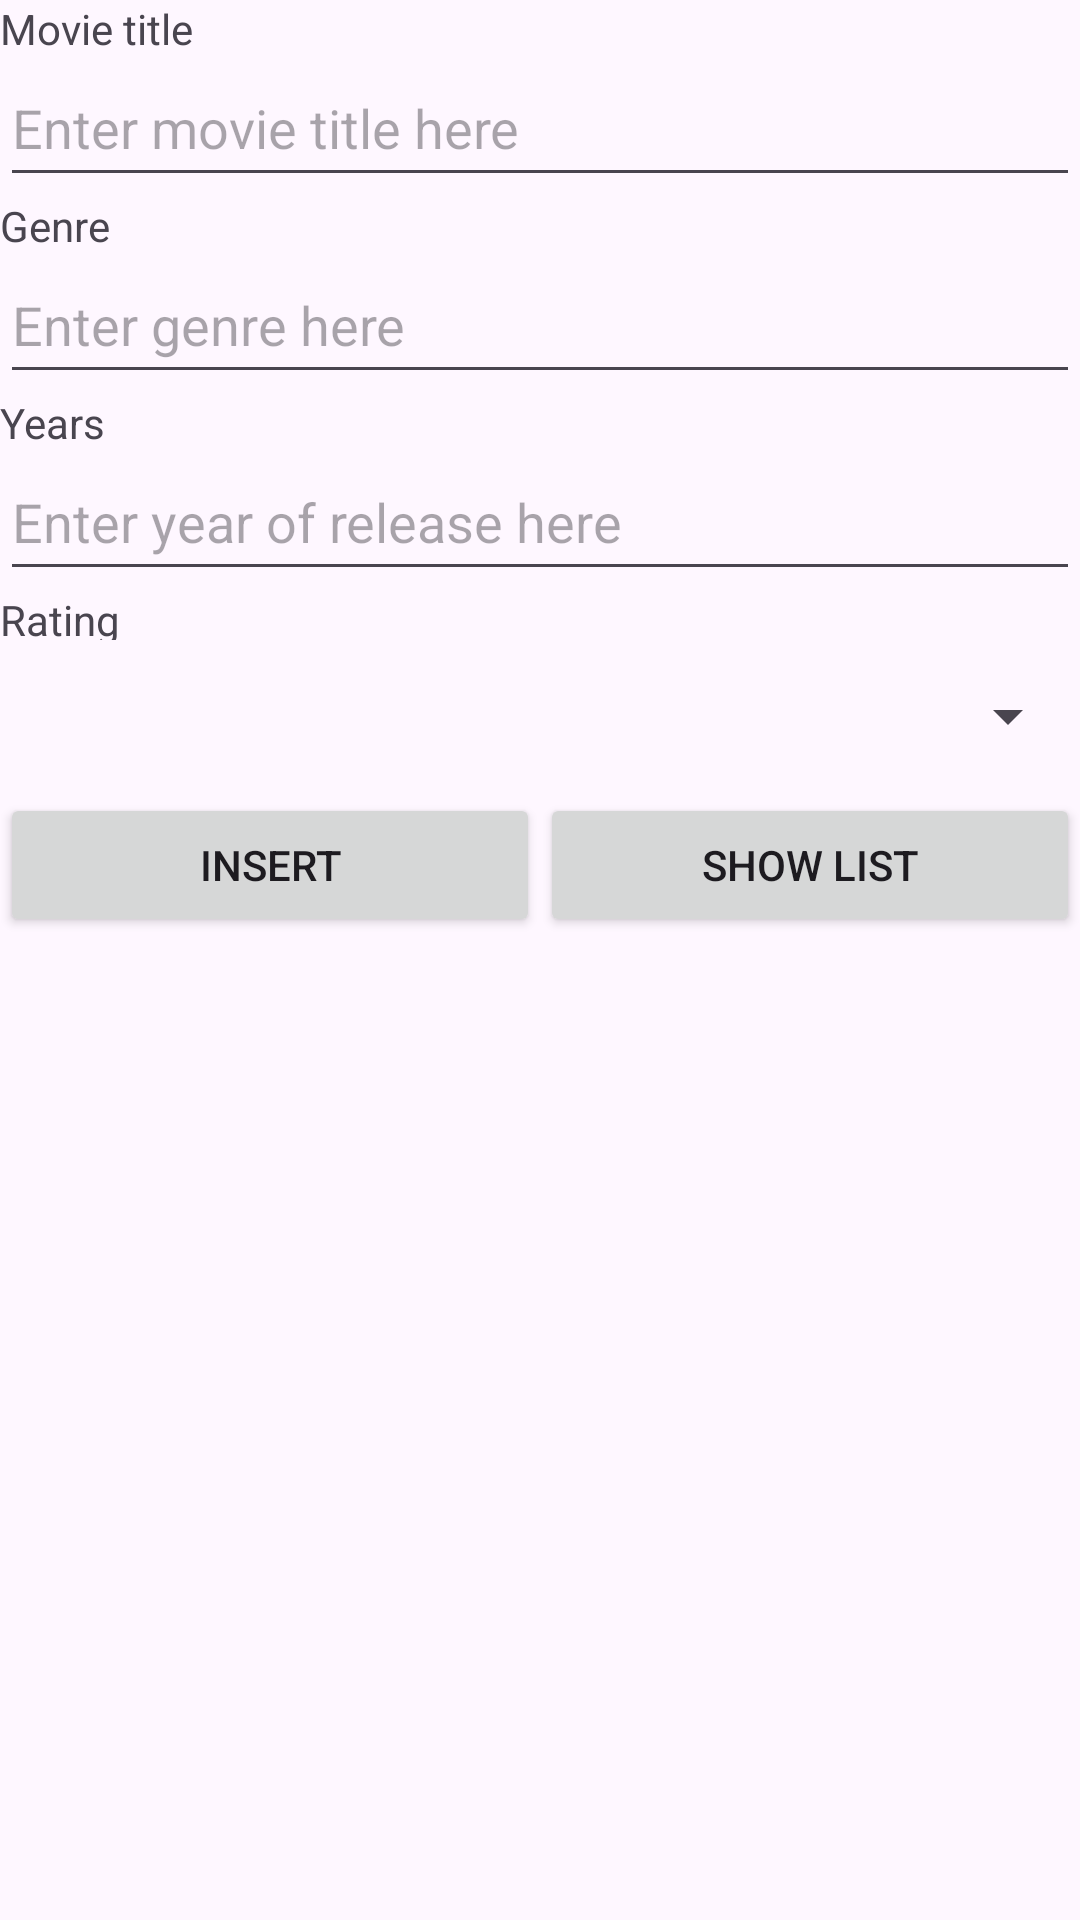

Produce the Android XML layout that renders to this screen, including the resource entries it uses.
<!-- AndroidManifest.xml: application theme Theme.Song -->
<!-- res/layout/activity_main.xml -->
<?xml version="1.0" encoding="utf-8"?>
<LinearLayout xmlns:android="http://schemas.android.com/apk/res/android"
    xmlns:app="http://schemas.android.com/apk/res-auto"
    xmlns:tools="http://schemas.android.com/tools"
    android:layout_width="match_parent"
    android:layout_height="match_parent"
    android:orientation="vertical"
    tools:context=".MainActivity"
    >

    <TextView
        android:id="@+id/textView"
        android:layout_width="match_parent"
        android:layout_height="0dp"
        android:layout_weight="0.2"
        android:text="Movie title" />

    <EditText
        android:id="@+id/editMovie"
        android:layout_width="match_parent"
        android:layout_height="wrap_content"
        android:layout_weight="0.1"
        android:ems="10"
        android:hint="Enter movie title here"
        android:inputType="text" />

    <TextView
        android:id="@+id/textView2"
        android:layout_width="match_parent"
        android:layout_height="0dp"
        android:layout_weight="0.2"
        android:text="Genre" />

    <EditText
        android:id="@+id/editGenre"
        android:layout_width="match_parent"
        android:layout_height="wrap_content"
        android:layout_weight="0.1"
        android:ems="10"
        android:hint="Enter genre here"
        android:inputType="text" />

    <TextView
        android:id="@+id/textView3"
        android:layout_width="match_parent"
        android:layout_height="0dp"
        android:layout_weight="0.2"
        android:text="Years" />

    <EditText
        android:id="@+id/editDate"
        android:layout_width="match_parent"
        android:layout_height="wrap_content"
        android:layout_weight="0.1"
        android:ems="10"
        android:inputType="text"
        android:hint="Enter year of release here" />

    <TextView
        android:id="@+id/textView4"
        android:layout_width="match_parent"
        android:layout_height="0dp"
        android:layout_weight="0.2"
        android:text="Rating" />

    <LinearLayout
        android:layout_width="match_parent"
        android:layout_height="wrap_content"
        android:orientation="horizontal">

        <Spinner
            android:id="@+id/spinner"
            android:layout_width="match_parent"
            android:layout_height="51dp"
            android:layout_weight="1" />
    </LinearLayout>

    <LinearLayout
        android:layout_width="match_parent"
        android:layout_height="wrap_content"
        android:orientation="horizontal">

        <Button
            android:id="@+id/button"
            android:layout_width="0dp"
            android:layout_height="wrap_content"
            android:layout_weight="1"
            android:text="Insert" />

        <Button
            android:id="@+id/button2"
            android:layout_width="0dp"
            android:layout_height="wrap_content"
            android:layout_weight="1"
            android:text="Show List" />
    </LinearLayout>

    <ListView
        android:id="@+id/lv"
        android:layout_width="match_parent"
        android:layout_height="0dp"
        android:layout_weight="4" />
</LinearLayout>
<!-- resources referenced by this layout -->
<resources>
  <style name="Theme.Song" parent="Base.Theme.Song" />
  <style name="Base.Theme.Song" parent="Theme.Material3.DayNight.NoActionBar">
          
          
      </style>
</resources>
